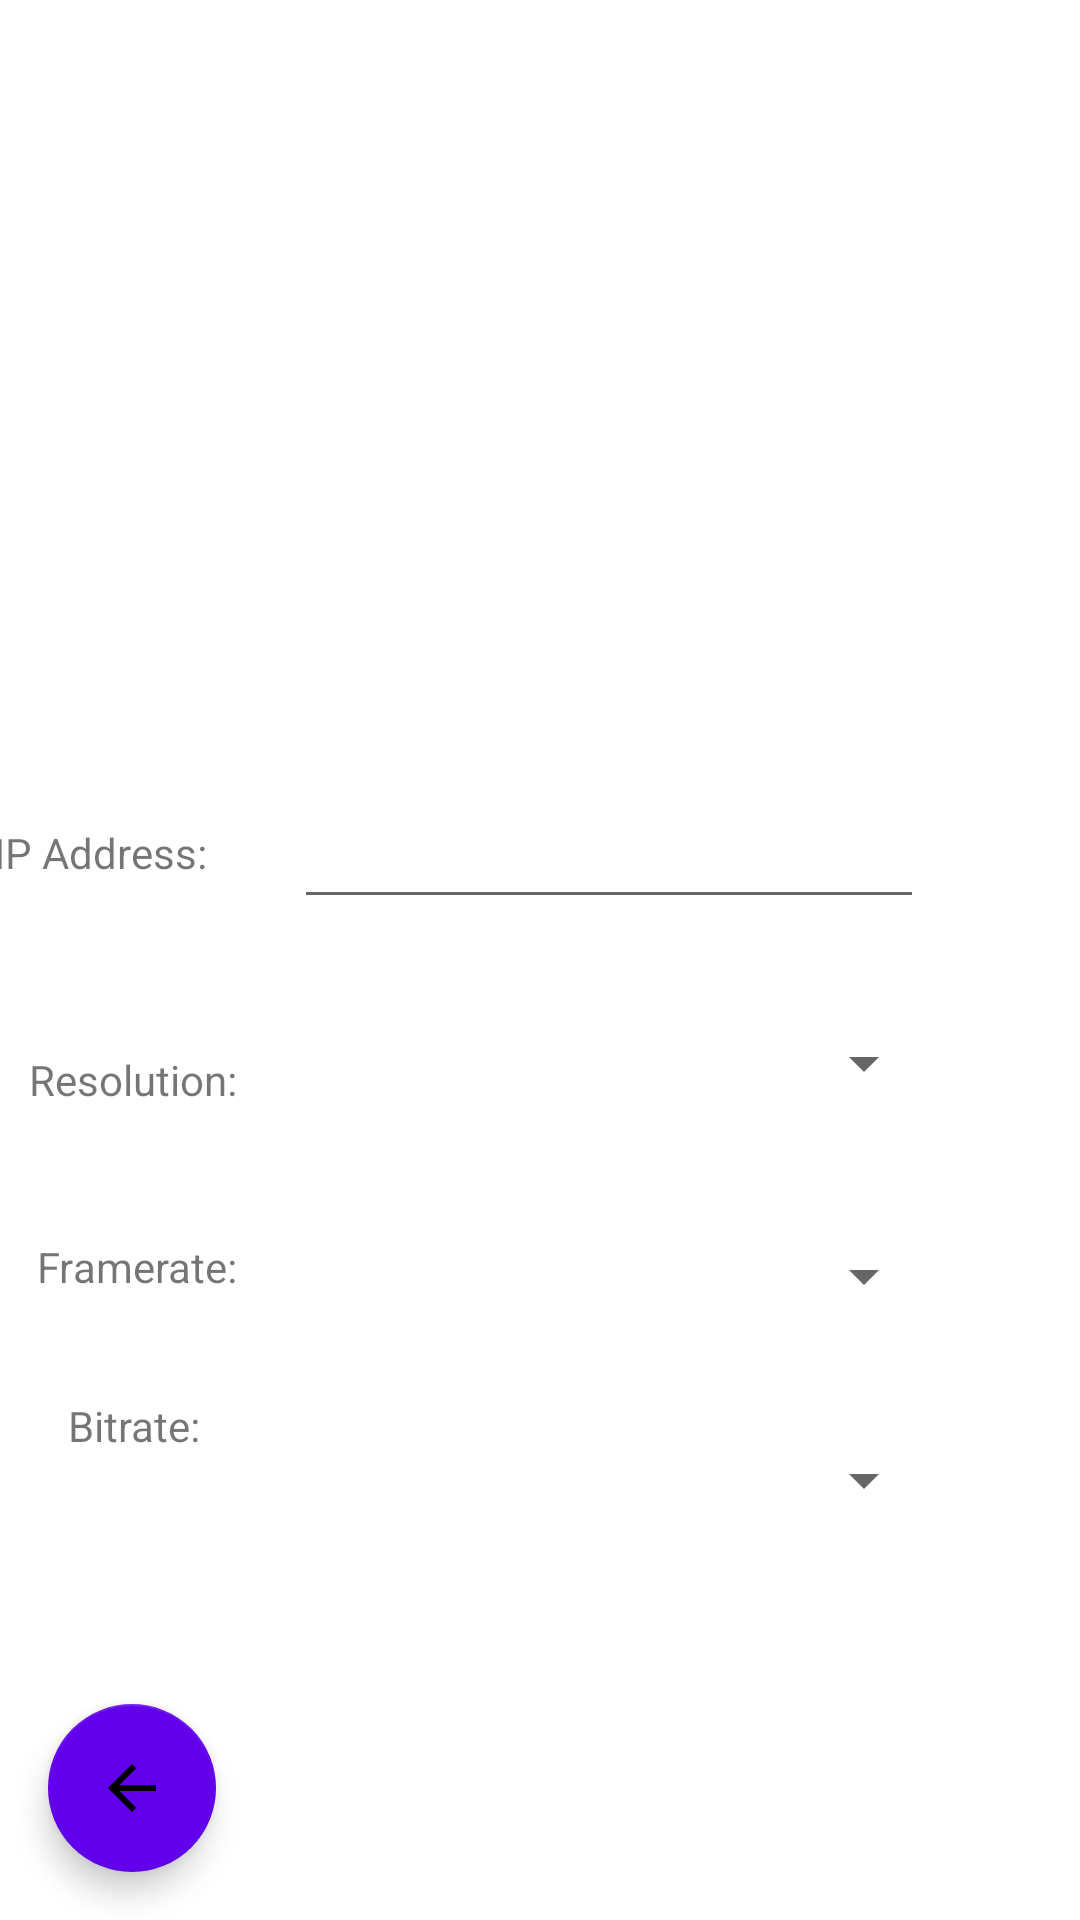

Reconstruct the res/layout file that produces this screen, plus the resources it refers to.
<!-- AndroidManifest.xml: application theme Theme.WristWearableCapstone -->
<!-- res/layout/fragment_settings.xml -->
<?xml version="1.0" encoding="utf-8"?>
<androidx.constraintlayout.widget.ConstraintLayout xmlns:android="http://schemas.android.com/apk/res/android"
    xmlns:app="http://schemas.android.com/apk/res-auto"
    xmlns:tools="http://schemas.android.com/tools"
    android:id="@+id/frameLayout"
    android:layout_width="match_parent"
    android:layout_height="match_parent"
    tools:context=".SettingsFragment">

    <Spinner
        android:id="@+id/bit_dropdown"
        android:layout_width="211dp"
        android:layout_height="46dp"
        android:layout_marginTop="164dp"
        android:layout_marginEnd="48dp"
        app:layout_constraintEnd_toEndOf="parent"
        app:layout_constraintTop_toBottomOf="@+id/editTextIPAddress" />

    <TextView
        android:id="@+id/textBirate"
        android:layout_width="wrap_content"
        android:layout_height="wrap_content"
        android:text="Bitrate:"
        app:layout_constraintBottom_toTopOf="@+id/settings_back_button"
        app:layout_constraintEnd_toStartOf="@+id/bit_dropdown"
        app:layout_constraintHorizontal_bias="0.401"
        app:layout_constraintStart_toStartOf="parent"
        app:layout_constraintTop_toBottomOf="@+id/textFramerate"
        app:layout_constraintVertical_bias="0.291" />

    <Spinner
        android:id="@+id/fps_dropdown"
        android:layout_width="211dp"
        android:layout_height="46dp"
        android:layout_marginTop="96dp"
        android:layout_marginEnd="48dp"
        app:layout_constraintEnd_toEndOf="parent"
        app:layout_constraintTop_toBottomOf="@+id/editTextIPAddress" />

    <TextView
        android:id="@+id/textFramerate"
        android:layout_width="wrap_content"
        android:layout_height="wrap_content"
        android:text="Framerate:"
        app:layout_constraintBottom_toTopOf="@+id/settings_back_button"
        app:layout_constraintEnd_toStartOf="@+id/fps_dropdown"
        app:layout_constraintHorizontal_bias="0.357"
        app:layout_constraintStart_toStartOf="parent"
        app:layout_constraintTop_toBottomOf="@+id/textResolution"
        app:layout_constraintVertical_bias="0.241" />

    <com.google.android.material.floatingactionbutton.FloatingActionButton
        android:id="@+id/settings_back_button"
        android:layout_width="wrap_content"
        android:layout_height="wrap_content"
        android:layout_marginStart="16dp"
        android:layout_marginBottom="16dp"
        android:clickable="true"
        android:src="?attr/actionModeCloseDrawable"
        app:backgroundTint="@color/purple_500"
        app:layout_constraintBottom_toBottomOf="parent"
        app:layout_constraintStart_toStartOf="parent" />

    <TextView
        android:id="@+id/textIP"
        android:layout_width="wrap_content"
        android:layout_height="wrap_content"
        android:layout_marginEnd="32dp"
        android:text="IP Address:"
        app:layout_constraintBottom_toTopOf="@+id/settings_back_button"
        app:layout_constraintEnd_toStartOf="@+id/editTextIPAddress"
        app:layout_constraintStart_toStartOf="parent"
        app:layout_constraintTop_toTopOf="parent" />

    <TextView
        android:id="@+id/textResolution"
        android:layout_width="wrap_content"
        android:layout_height="wrap_content"
        android:text="Resolution:"
        app:layout_constraintBottom_toTopOf="@+id/settings_back_button"
        app:layout_constraintEnd_toStartOf="@+id/res_dropdown"
        app:layout_constraintHorizontal_bias="0.304"
        app:layout_constraintStart_toStartOf="parent"
        app:layout_constraintTop_toBottomOf="@+id/textIP"
        app:layout_constraintVertical_bias="0.222" />

    <EditText
        android:id="@+id/editTextIPAddress"
        android:layout_width="wrap_content"
        android:layout_height="wrap_content"
        android:layout_marginEnd="52dp"
        android:ems="10"
        android:inputType="textUri"
        app:layout_constraintBottom_toTopOf="@+id/settings_back_button"
        app:layout_constraintEnd_toEndOf="parent"
        app:layout_constraintTop_toTopOf="parent"
        app:layout_constraintVertical_bias="0.503" />

    <Spinner
        android:id="@+id/res_dropdown"
        android:layout_width="211dp"
        android:layout_height="46dp"
        android:layout_marginEnd="48dp"
        app:layout_constraintBottom_toTopOf="@+id/fps_dropdown"
        app:layout_constraintEnd_toEndOf="parent"
        app:layout_constraintTop_toBottomOf="@+id/editTextIPAddress" />

</androidx.constraintlayout.widget.ConstraintLayout>
<!-- resources referenced by this layout -->
<resources>
  <color name="purple_500">#FF6200EE</color>
  <style name="Theme.WristWearableCapstone" parent="Theme.MaterialComponents.DayNight.DarkActionBar">
          
          <item name="colorPrimary">@color/purple_500</item>
          <item name="colorPrimaryVariant">@color/purple_700</item>
          <item name="colorOnPrimary">@color/white</item>
          
          <item name="colorSecondary">@color/teal_200</item>
          <item name="colorSecondaryVariant">@color/teal_700</item>
          <item name="colorOnSecondary">@color/black</item>
          
          <item name="android:statusBarColor" tools:targetApi="l">?attr/colorPrimaryVariant</item>
          
      </style>
  <color name="purple_700">#FF3700B3</color>
  <color name="white">#FFFFFFFF</color>
  <color name="teal_200">#FF03DAC5</color>
  <color name="teal_700">#FF018786</color>
  <color name="black">#FF000000</color>
</resources>
